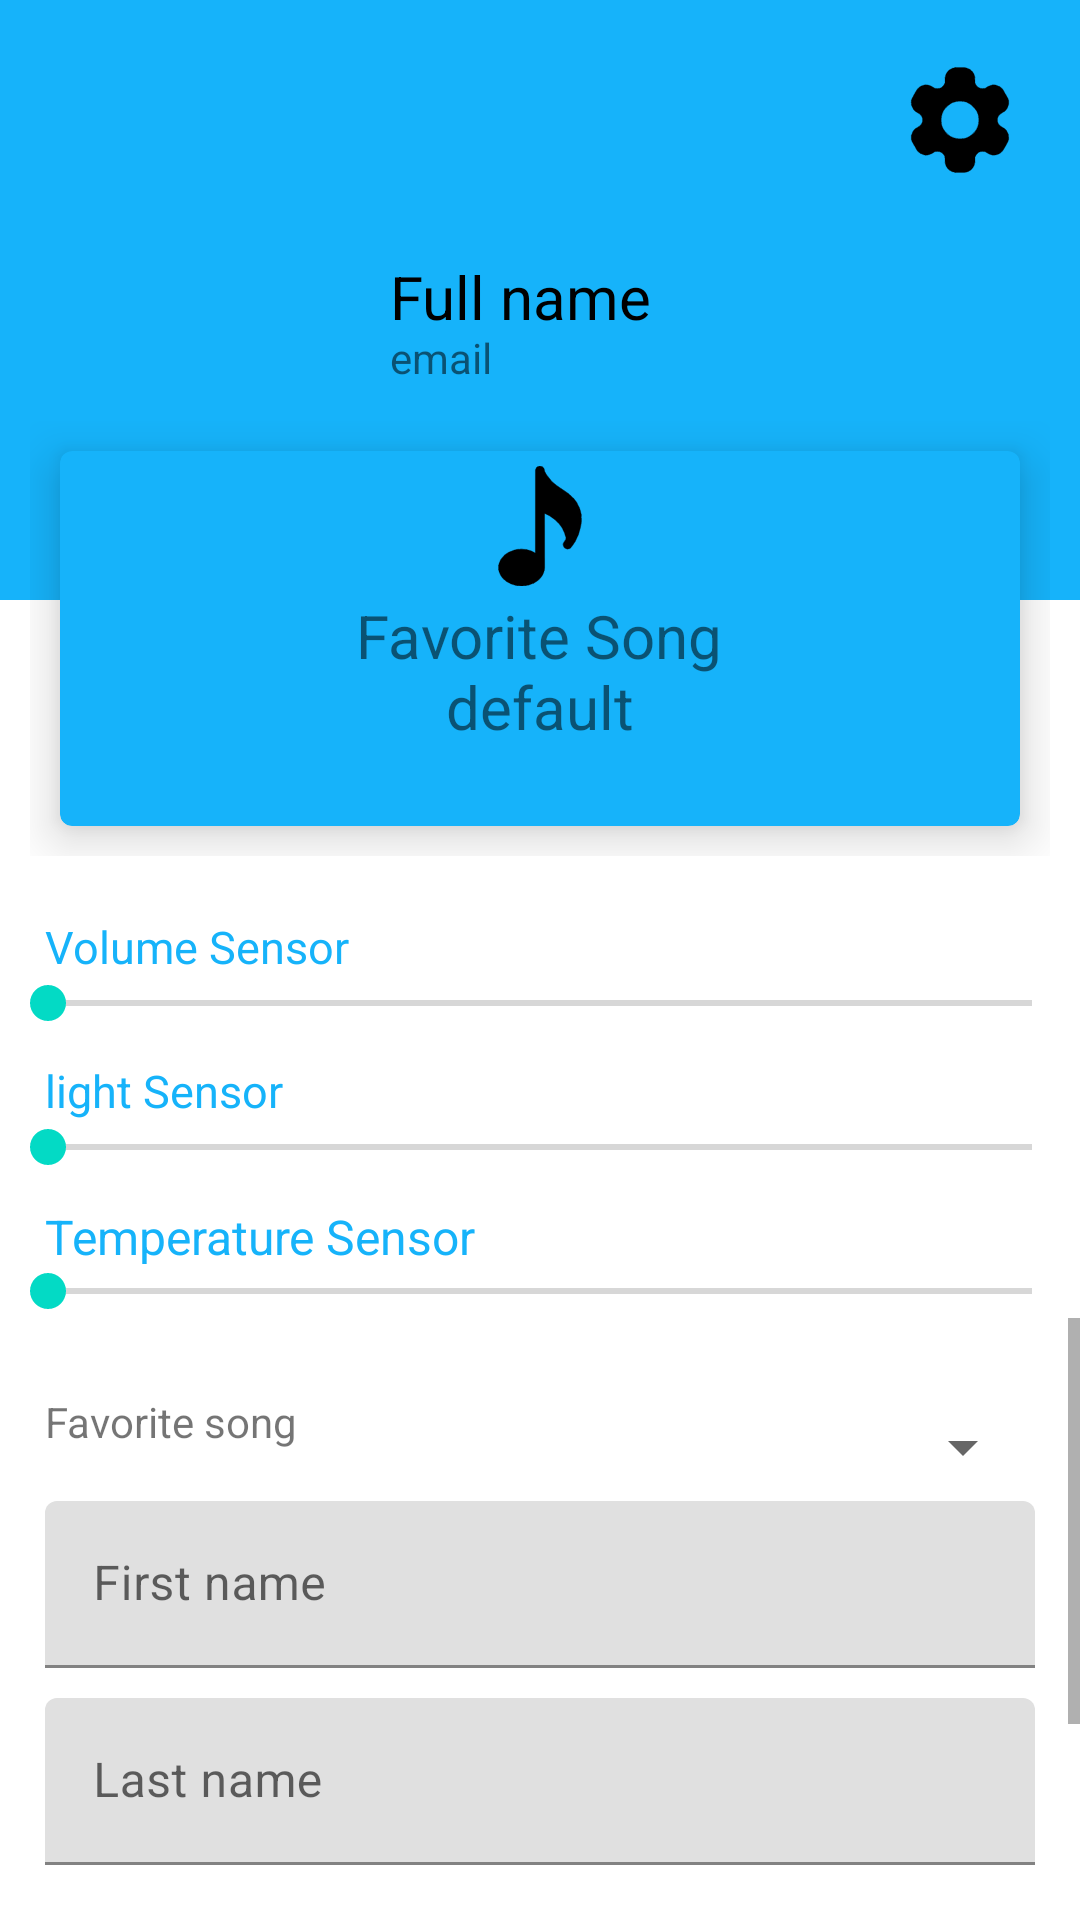

This screen was rendered from an Android layout file. Write that file and the resources it references.
<!-- AndroidManifest.xml: application theme Theme.NannySitter -->
<!-- res/layout/activity_profile.xml -->
<?xml version="1.0" encoding="utf-8"?>
<LinearLayout xmlns:android="http://schemas.android.com/apk/res/android"
    xmlns:app="http://schemas.android.com/apk/res-auto"
    xmlns:tools="http://schemas.android.com/tools"
    android:layout_width="match_parent"
    android:layout_height="match_parent"
    tools:context=".ProfileActivity"
    android:orientation="vertical">
    
    <RelativeLayout
        android:layout_width="match_parent"
        android:layout_height="200dp"
        android:background="@color/blue_baby"
        android:id="@+id/profile_LY_profImage"
        android:padding="20dp">

        <ImageView
            android:id="@+id/profile_IMG_profImage"
            android:layout_width="100dp"

            android:layout_height="100dp"
            android:layout_centerVertical="true"
            android:src="@drawable/babyboy" />


        <ImageButton
            android:id="@+id/profile_BTN_setting"
            android:layout_width="40dp"
            android:layout_height="40dp"
            android:layout_alignParentRight="true"
            android:background="@color/blue_baby"
            android:src="@drawable/settingicon" />


        <com.google.android.material.textview.MaterialTextView
            android:id="@+id/profile_LBL_fullName"
            android:layout_width="wrap_content"
            android:layout_height="wrap_content"
            android:layout_centerVertical="true"
            android:layout_marginLeft="10dp"
            android:layout_toRightOf="@+id/profile_IMG_profImage"
            android:includeFontPadding="false"
            android:text="Full name"
            android:textColor="#000"
            android:textSize="20sp" />

        <com.google.android.material.textview.MaterialTextView
            android:id="@+id/profile_LBL_email"
            android:layout_width="wrap_content"
            android:layout_height="wrap_content"
            android:layout_below="@id/profile_LBL_fullName"
            android:layout_marginLeft="10dp"
            android:layout_toRightOf="@+id/profile_IMG_profImage"
            android:includeFontPadding="false"
            android:text="email"
            android:textSize="14sp" />

    </RelativeLayout>

    <LinearLayout
        android:layout_height="wrap_content"
        android:layout_marginTop="-70dp"
        android:layout_width="match_parent"
        android:padding="10dp">


        <com.google.android.material.card.MaterialCardView
            android:layout_height="125dp"
            android:layout_margin="10dp"
            android:layout_weight="1"
            android:layout_width="0dp"
            app:cardBackgroundColor="@color/blue_baby"
            app:cardElevation="10dp">

            <RelativeLayout
                android:layout_height="match_parent"
                android:layout_width="match_parent"
                android:padding="5dp">

                <ImageButton
                    android:id="@+id/profile_BTN_song"
                    android:layout_width="40dp"
                    android:layout_height="40dp"
                    android:layout_centerHorizontal="true"
                    android:background="@color/blue_baby"
                    android:src="@drawable/musicicon" />


                <com.google.android.material.textview.MaterialTextView
                    android:id="@+id/profile_LBL_cardSongName"
                    android:layout_width="wrap_content"
                    android:layout_height="wrap_content"
                    android:layout_centerInParent="true"
                    android:includeFontPadding="false"
                    android:text="Favorite Song"
                    android:textSize="20sp" />

                <com.google.android.material.textview.MaterialTextView
                    android:id="@+id/profile_LBL_cardSong"
                    android:layout_width="wrap_content"
                    android:layout_height="wrap_content"
                    android:layout_below="@id/profile_LBL_cardSongName"
                    android:layout_centerHorizontal="true"
                    android:includeFontPadding="false"
                    android:text="default"
                    android:textSize="20sp" />

            </RelativeLayout>

        </com.google.android.material.card.MaterialCardView>



    </LinearLayout>

    <LinearLayout
        android:layout_width="match_parent"
        android:layout_height="wrap_content"
        android:orientation="vertical"
        android:id="@+id/profile_LY_sensors">
            <com.google.android.material.textview.MaterialTextView
                android:id="@+id/profile_LBL_volumeSensor"
                android:layout_width="match_parent"
                android:layout_height="20dp"
                android:layout_marginStart="15dp"
                android:textColor="@color/blue_baby"
                android:textSize="15sp"
                android:text="Volume Sensor"
                android:layout_marginTop="10dp">
            </com.google.android.material.textview.MaterialTextView>
            <androidx.appcompat.widget.AppCompatSeekBar
                android:id="@+id/profile_SNS_volume"
                android:layout_width="match_parent"
                android:layout_height="wrap_content">
            </androidx.appcompat.widget.AppCompatSeekBar>

            <com.google.android.material.textview.MaterialTextView
                android:id="@+id/profile_LBL_lightSensor"
                android:layout_width="match_parent"
                android:layout_height="20dp"
                android:textColor="@color/blue_baby"
                android:layout_marginStart="15dp"
                android:textSize="15sp"
                android:layout_marginTop="10dp"
                android:text="light Sensor">
            </com.google.android.material.textview.MaterialTextView>
            <androidx.appcompat.widget.AppCompatSeekBar
                android:id="@+id/profile_SNS_light"
                android:layout_width="match_parent"
                android:layout_height="wrap_content">
            </androidx.appcompat.widget.AppCompatSeekBar>
            <com.google.android.material.textview.MaterialTextView
                android:id="@+id/profile_LBL_temperatureSensor"
                android:layout_width="match_parent"
                android:layout_height="20dp"
                android:textColor="@color/blue_baby"
                android:layout_marginStart="15dp"
                android:textSize="16sp"
                android:layout_marginTop="10dp"
                android:text="Temperature Sensor">
            </com.google.android.material.textview.MaterialTextView>
            <androidx.appcompat.widget.AppCompatSeekBar
                android:id="@+id/profile_SNS_temperature"
                android:max="7"
                android:min="1"
                android:layout_width="match_parent"
                android:layout_height="wrap_content">
            </androidx.appcompat.widget.AppCompatSeekBar>


    </LinearLayout>

    <ScrollView
    android:layout_width="match_parent"
    android:layout_height="wrap_content"
    android:id="@+id/profile_LY_setting">

        <LinearLayout
    android:layout_width="match_parent"
    android:layout_height="wrap_content"
    android:orientation="vertical"
    android:padding="15dp">


            <LinearLayout
            android:layout_width="match_parent"
            android:layout_height="wrap_content"
            android:id="@+id/profile_LY_song"
            android:orientation="horizontal">

                <com.google.android.material.textview.MaterialTextView
                    android:layout_width="wrap_content"
                    android:layout_height="36dp"
                    android:layout_marginTop="10dp"
                    android:layout_weight="1"
                    android:text="Favorite song">
                </com.google.android.material.textview.MaterialTextView>
                <Spinner
                    android:id="@+id/profile_SPN_songs"
                    android:layout_weight="8"
                    android:layout_marginTop="10dp"
                    android:layout_width="wrap_content"
                    android:layout_height="36dp">
                </Spinner>
            </LinearLayout>
            <com.google.android.material.textfield.TextInputLayout
                android:layout_width="match_parent"
                android:layout_height="wrap_content"
                android:hint="First name">

                <com.google.android.material.textfield.TextInputEditText
                    android:id="@+id/profile_LBL_firstName"
                    android:layout_width="match_parent"
                    android:layout_height="wrap_content"
                    android:drawablePadding="10dp" />

            </com.google.android.material.textfield.TextInputLayout>

            <com.google.android.material.textfield.TextInputLayout
                android:layout_width="match_parent"
                android:layout_height="wrap_content"
                android:hint="Last name"
                android:layout_marginTop="10dp">

                <com.google.android.material.textfield.TextInputEditText
                    android:id="@+id/profile_LBL_lastName"
                    android:layout_width="match_parent"
                    android:layout_height="wrap_content"
                    android:drawablePadding="10dp" />

            </com.google.android.material.textfield.TextInputLayout>

            <com.google.android.material.button.MaterialButton
                android:id="@+id/profile_BTN_Save"
                android:layout_width="360dp"
                android:layout_height="70dp"
                android:layout_marginTop="30dp"
                android:layout_below="@id/profile_LY_song"
                android:layout_centerHorizontal="true"
                android:backgroundTint="@color/blue_baby"
                android:text="Save"
                android:textSize="30sp"
                app:cornerRadius="50dp">

            </com.google.android.material.button.MaterialButton>
        </LinearLayout>
    </ScrollView>
    <RelativeLayout
        android:layout_width="match_parent"
        android:layout_height="match_parent"
        android:id="@+id/profile_LY_watch">

        <com.google.android.material.button.MaterialButton
            android:id="@+id/profile_BTN_watch"
            android:layout_width="360dp"
            android:layout_height="70dp"
            android:layout_centerHorizontal="true"
            android:layout_marginTop="220dp"
            android:backgroundTint="@color/blue_baby"
            android:text="Watch"
            android:textSize="30sp"
            app:cornerRadius="50dp"></com.google.android.material.button.MaterialButton>

    </RelativeLayout>



</LinearLayout>
<!-- resources referenced by this layout -->
<resources>
  <color name="blue_baby">#16B3FA</color>
  <!-- drawable musicicon: vector/xml drawable (drawable-v24, 29414 chars, omitted) -->
  <!-- drawable settingicon: vector/xml drawable (drawable-v24, 43690 chars, omitted) -->
  <style name="Theme.NannySitter" parent="Theme.MaterialComponents.DayNight.DarkActionBar">
          
          <item name="colorPrimary">@color/purple_500</item>
          <item name="colorPrimaryVariant">@color/purple_700</item>
          <item name="colorOnPrimary">@color/white</item>
          
          <item name="colorSecondary">@color/teal_200</item>
          <item name="colorSecondaryVariant">@color/teal_700</item>
          <item name="colorOnSecondary">@color/black</item>
          
          <item name="android:statusBarColor" tools:targetApi="l">?attr/colorPrimaryVariant</item>
          
      </style>
  <color name="purple_500">#FF6200EE</color>
  <color name="purple_700">#FF3700B3</color>
  <color name="white">#FFFFFFFF</color>
  <color name="teal_200">#FF03DAC5</color>
  <color name="teal_700">#FF018786</color>
  <color name="black">#FF000000</color>
</resources>
